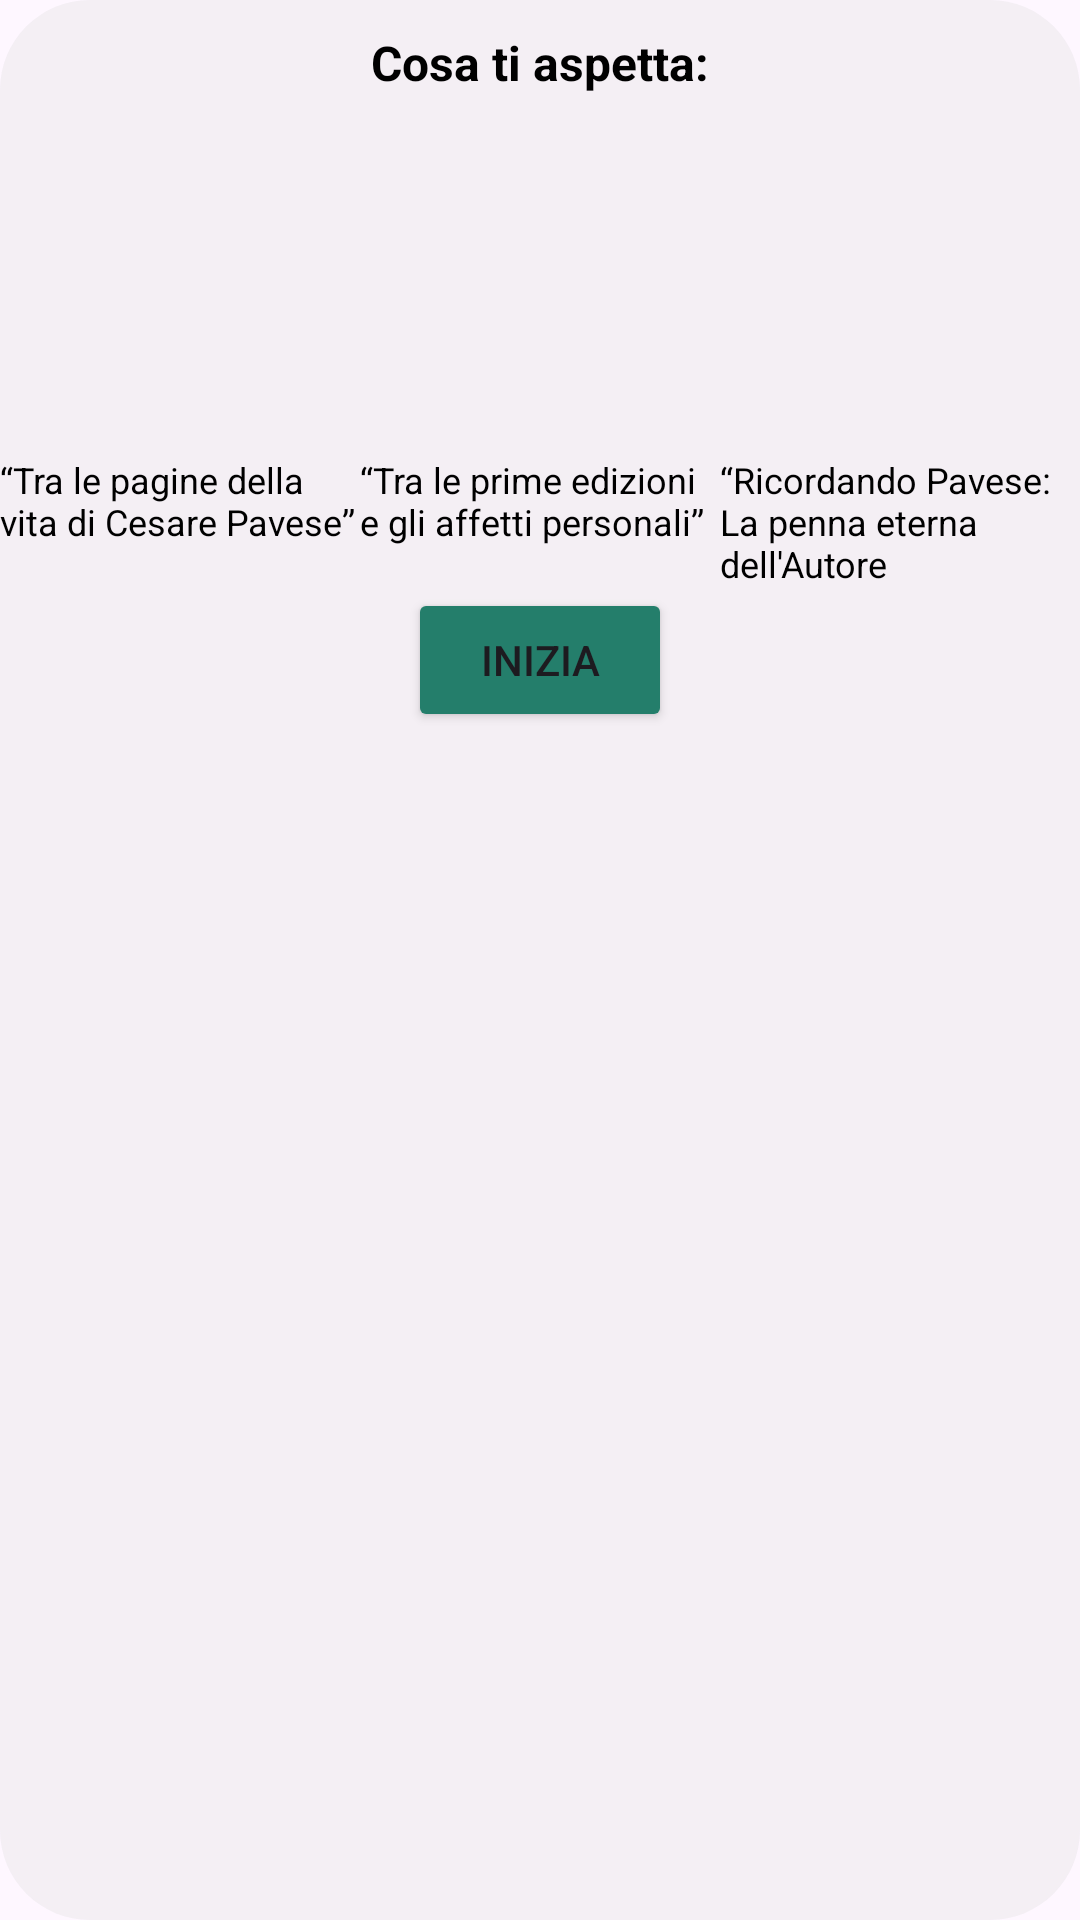

Reconstruct the res/layout file that produces this screen, plus the resources it refers to.
<!-- AndroidManifest.xml: application theme Theme.PavesandoApp -->
<!-- res/layout/fragment_welcome_second_screen.xml -->
<?xml version="1.0" encoding="utf-8"?>
<RelativeLayout xmlns:android="http://schemas.android.com/apk/res/android"
    xmlns:tools="http://schemas.android.com/tools"
    android:layout_width="match_parent"
    android:layout_height="match_parent"
    android:layout_margin="50dp"
    android:background="@drawable/border_radius_shape"
    tools:context=".ui.home.tour.book.welcome.WelcomeFragment">

    <TextView
        android:id="@+id/welcomeTextView"
        android:layout_width="wrap_content"
        android:layout_height="wrap_content"
        android:layout_marginBottom="10dp"
        android:layout_centerHorizontal="true"
        android:text="@string/welcome_second_title"
        android:textAlignment="center"
        android:textColor="@color/black"
        android:textSize="16sp"
        android:padding="10dp"
        android:textStyle="bold" />

    <ImageView
        android:id="@+id/imageView"
        android:layout_width="120dp"
        android:layout_height="100dp"
        android:src="@mipmap/ic_launcher"
        android:padding="10dp"
        android:layout_below="@+id/welcomeTextView"/>
    <TextView
        android:id="@+id/firstRoomTextView"
        android:layout_width="120dp"
        android:layout_height="wrap_content"
        android:text="@string/chapter_one_title"
        android:textSize="12sp"
        android:layout_below="@+id/imageView"
        android:textAlignment="textStart"
        android:textColor="@color/black" />

    <ImageView
        android:id="@+id/imageView2"
        android:layout_width="120dp"
        android:layout_height="100dp"
        android:padding="10dp"
        android:src="@mipmap/ic_launcher"
        android:layout_toEndOf="@+id/imageView"
        android:layout_below="@+id/welcomeTextView"/>
    <TextView
        android:id="@+id/secondRoomTextView"
        android:layout_width="120dp"
        android:layout_height="wrap_content"
        android:text="@string/chapter_two_title"
        android:textSize="12sp"
        android:layout_toEndOf="@+id/firstRoomTextView"
        android:layout_below="@+id/imageView2"
        android:textAlignment="textStart"
        android:textColor="@color/black" />

    <ImageView
        android:id="@+id/imageView3"
        android:layout_width="120dp"
        android:layout_height="100dp"
        android:padding="10dp"
        android:src="@mipmap/ic_launcher"
        android:layout_toEndOf="@+id/imageView2"
        android:layout_below="@+id/welcomeTextView"/>

    <TextView
        android:id="@+id/thirdRoomTextView"
        android:layout_width="120dp"
        android:layout_height="wrap_content"
        android:layout_below="@+id/imageView3"
        android:layout_centerInParent="true"
        android:layout_toEndOf="@+id/secondRoomTextView"
        android:text="@string/chapter_three_title"
        android:textAlignment="textStart"
        android:textColor="@color/black"
        android:textSize="12sp" />


    <Button
        android:id="@+id/nextButton"
        android:layout_width="wrap_content"
        android:layout_height="wrap_content"
        android:layout_below="@id/thirdRoomTextView"
        android:layout_centerInParent="true"
        android:backgroundTint="#247E6B"
        android:text="Inizia" />

</RelativeLayout>
<!-- resources referenced by this layout -->
<resources>
  <color name="black">#FF000000</color>
  <!-- drawable border_radius_shape (drawable) -->
  <?xml version="1.0" encoding="utf-8"?>
  <shape xmlns:android="http://schemas.android.com/apk/res/android">
      <corners
          android:bottomLeftRadius="30dp"
          android:bottomRightRadius="30dp"
          android:topLeftRadius="30dp"
          android:topRightRadius="30dp"
          />
      <solid android:color="#4DD9D9D9"/>
  </shape>
  <string name="chapter_one_title">“Tra le pagine della vita di Cesare Pavese”</string>
  <string name="chapter_three_title">“Ricordando Pavese: La penna eterna dell\'Autore"</string>
  <string name="chapter_two_title">“Tra le prime edizioni e gli affetti personali”</string>
  <string name="welcome_second_title">Cosa ti aspetta:</string>
  <style name="Theme.PavesandoApp" parent="Base.Theme.PavesandoApp" />
  <style name="Base.Theme.PavesandoApp" parent="Theme.Material3.DayNight.NoActionBar">
          
          
      </style>
</resources>
